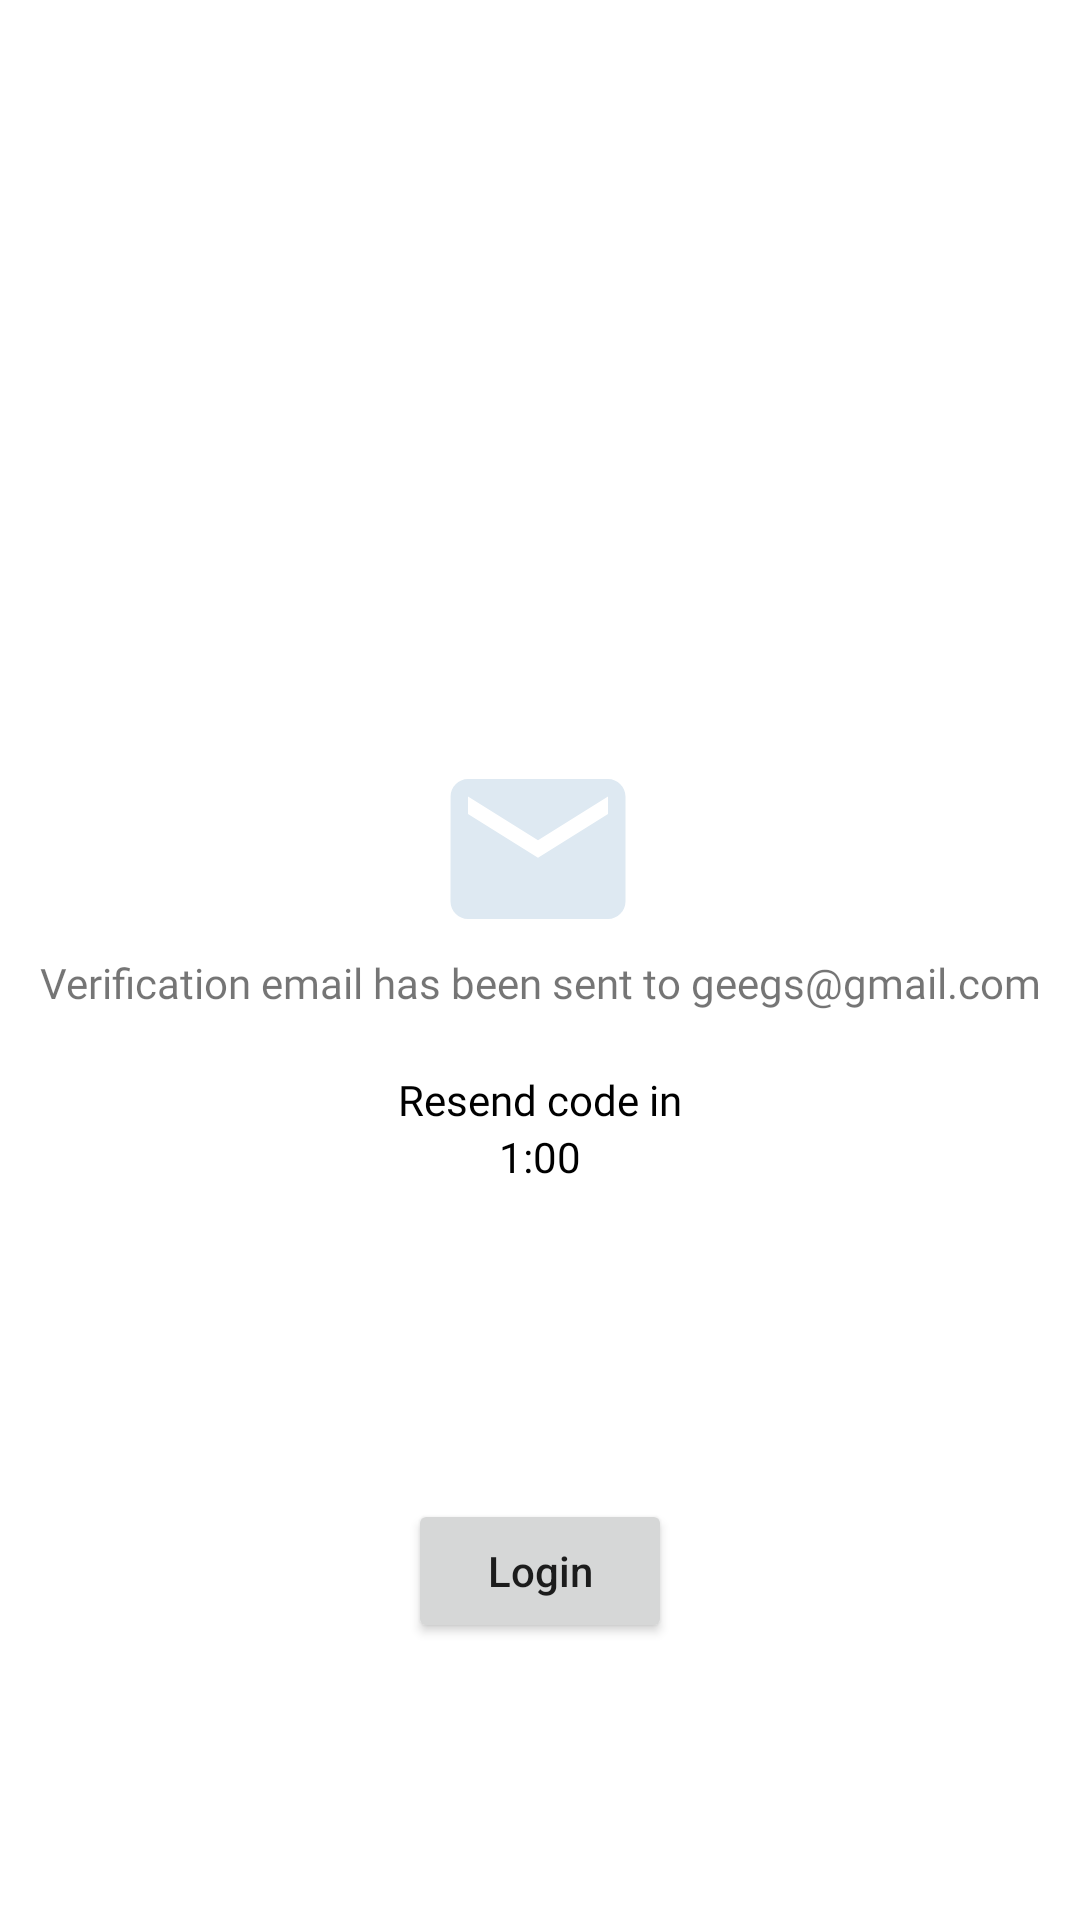

Write the Android layout XML for this screen, with the resource values it uses.
<!-- AndroidManifest.xml: application theme Theme.FishBud -->
<!-- res/layout/fragment_verified_email.xml -->
<?xml version="1.0" encoding="utf-8"?>
<androidx.constraintlayout.widget.ConstraintLayout xmlns:android="http://schemas.android.com/apk/res/android"
    xmlns:app="http://schemas.android.com/apk/res-auto"
    xmlns:tools="http://schemas.android.com/tools"
    android:layout_width="match_parent"
    android:layout_height="match_parent"
    android:layout_margin="20dp"
    tools:context=".ui.authentication.VerifiedEmailFragment">

    <ImageView
        android:id="@+id/imageView"
        android:layout_width="70dp"
        android:layout_height="70dp"
        android:layout_marginTop="248dp"
        android:src="@drawable/ic_baseline_email_24"
        app:layout_constraintEnd_toEndOf="parent"
        app:layout_constraintHorizontal_bias="0.498"
        app:layout_constraintStart_toStartOf="parent"
        app:layout_constraintTop_toTopOf="parent"
        tools:ignore="ContentDescription" />

    <TextView
        android:id="@+id/email"
        android:layout_width="wrap_content"
        android:layout_height="wrap_content"
        android:fontFamily="@font/poppins"
        android:gravity="center"
        android:text="@string/verification_email_notif"
        app:layout_constraintEnd_toEndOf="parent"
        app:layout_constraintStart_toStartOf="parent"
        app:layout_constraintTop_toBottomOf="@+id/imageView" />

    <TextView
        android:id="@+id/textTimer"
        android:layout_width="wrap_content"
        android:layout_height="wrap_content"
        android:layout_marginTop="20dp"
        android:fontFamily="@font/poppins"
        android:gravity="center"
        android:text="@string/resend_code"
        android:textColor="@color/black"
        app:layout_constraintEnd_toEndOf="parent"
        app:layout_constraintStart_toStartOf="parent"
        app:layout_constraintTop_toBottomOf="@+id/email" />

    <TextView
        android:id="@+id/timer"
        android:layout_width="wrap_content"
        android:layout_height="wrap_content"
        android:fontFamily="@font/poppins"
        android:gravity="center"
        android:text="@string/one_minutes"
        android:textColor="@color/black"
        app:layout_constraintEnd_toEndOf="parent"
        app:layout_constraintStart_toStartOf="parent"
        app:layout_constraintTop_toBottomOf="@+id/textTimer" />

    <Button
        android:id="@+id/btnResendCode"
        android:layout_width="wrap_content"
        android:layout_height="wrap_content"
        android:text="@string/resend_code_button"
        android:textAllCaps="false"
        android:visibility="gone"
        android:layout_marginTop="20dp"
        app:layout_constraintEnd_toEndOf="parent"
        app:layout_constraintStart_toStartOf="parent"
        app:layout_constraintTop_toBottomOf="@+id/email" />

    <Button
        android:id="@+id/btnGoToLogin"
        android:layout_width="wrap_content"
        android:layout_height="wrap_content"
        android:layout_marginTop="70dp"
        android:text="@string/login"
        android:textAllCaps="false"
        app:layout_constraintBottom_toBottomOf="parent"
        app:layout_constraintEnd_toEndOf="parent"
        app:layout_constraintStart_toStartOf="parent"
        app:layout_constraintTop_toBottomOf="@+id/email" />

</androidx.constraintlayout.widget.ConstraintLayout>
<!-- resources referenced by this layout -->
<resources>
  <color name="black">#FF000000</color>
  <!-- drawable ic_baseline_email_24 (drawable) -->
  <vector xmlns:android="http://schemas.android.com/apk/res/android"
      android:width="24dp"
      android:height="24dp"
      android:tint="#DEE9F2"
      android:viewportWidth="24"
      android:viewportHeight="24">
      <path
          android:fillColor="@android:color/white"
          android:pathData="M20,4L4,4c-1.1,0 -1.99,0.9 -1.99,2L2,18c0,1.1 0.9,2 2,2h16c1.1,0 2,-0.9 2,-2L22,6c0,-1.1 -0.9,-2 -2,-2zM20,8l-8,5 -8,-5L4,6l8,5 8,-5v2z" />
  </vector>
  <string name="login">Login</string>
  <string name="one_minutes">1:00</string>
  <string name="resend_code">Resend code in</string>
  <string name="resend_code_button">Resend Code</string>
  <string name="verification_email_notif">Verification email has been sent to geegs@gmail.com</string>
  <style name="Theme.FishBud" parent="Theme.MaterialComponents.DayNight.NoActionBar">
          
          <item name="colorPrimary">@color/tosca_900</item>
          <item name="colorPrimaryVariant">@color/purple_700</item>
          <item name="colorOnPrimary">@color/white</item>
          
          <item name="colorSecondary">@color/teal_200</item>
          <item name="colorSecondaryVariant">@color/teal_700</item>
          <item name="colorOnSecondary">@color/black</item>
          
          <item name="android:statusBarColor" tools:targetApi="l">?attr/colorPrimaryVariant</item>
          
      </style>
  <color name="tosca_900">#002B5C</color>
  <color name="purple_700">#FF3700B3</color>
  <color name="white">#FFFFFFFF</color>
  <color name="teal_200">#FF03DAC5</color>
  <color name="teal_700">#FF018786</color>
</resources>
